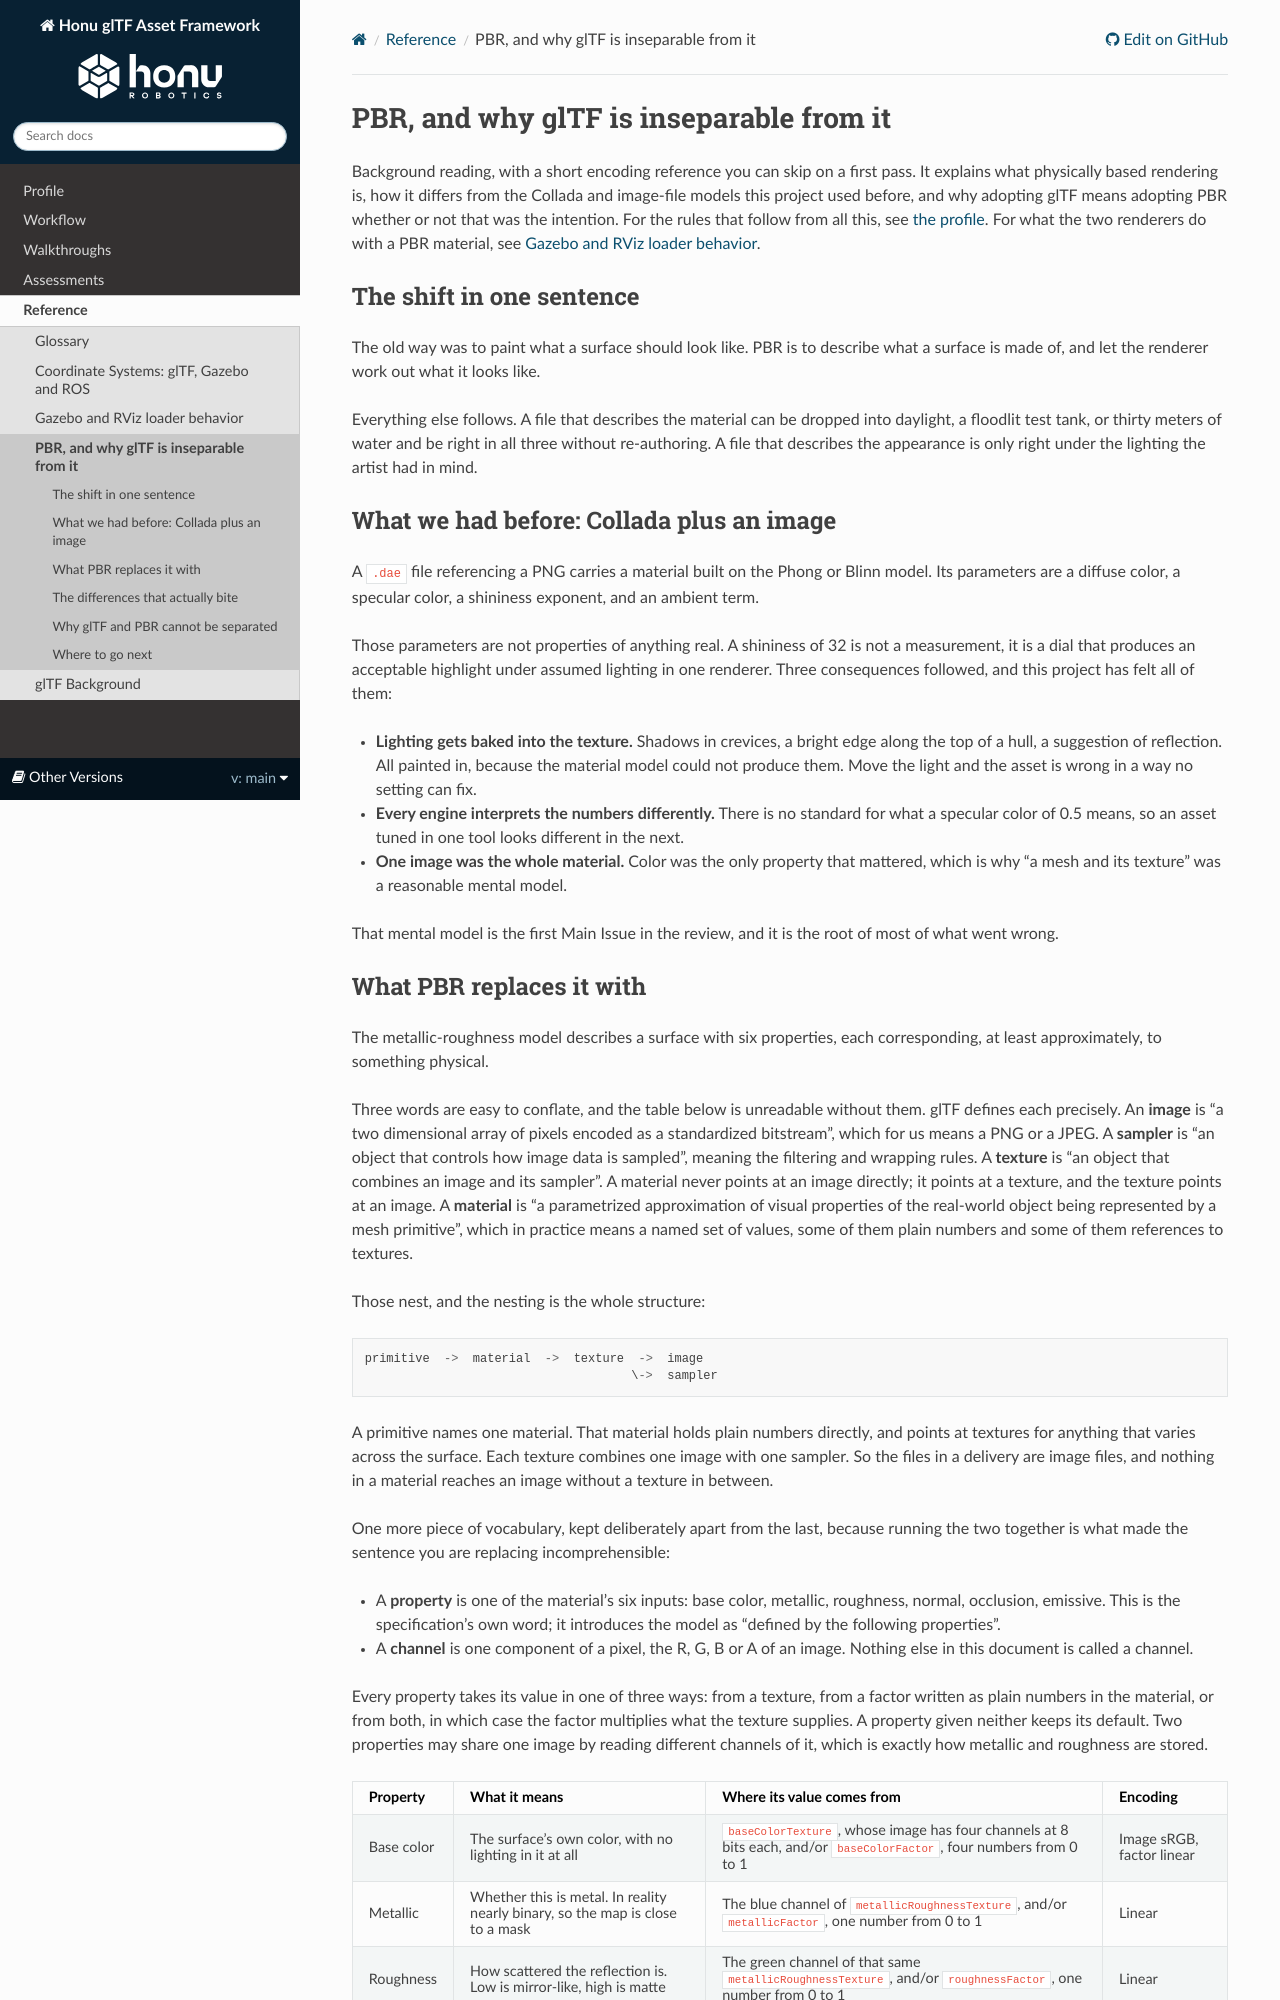

repository: HonuRobotics/gltf-robotics · page: main/reference/pbr-and-gltf.html · generator: sphinx

# PBR, and why glTF is inseparable from it

Background reading, with a short encoding reference you can skip on a first pass. It explains what physically based rendering is, how it differs from the Collada and image-file models this project used before, and why adopting glTF means adopting PBR whether or not that was the intention. For the rules that follow from all this, see [the profile](../profile.md). For what the two renderers do with a PBR material, see [Gazebo and RViz loader behavior](loader-behavior.md).

## The shift in one sentence

The old way was to paint what a surface should look like. PBR is to describe what a surface is made of, and let the renderer work out what it looks like.

Everything else follows. A file that describes the material can be dropped into daylight, a floodlit test tank, or thirty meters of water and be right in all three without re-authoring. A file that describes the appearance is only right under the lighting the artist had in mind.

## What we had before: Collada plus an image

A `.dae` file referencing a PNG carries a material built on the Phong or Blinn model. Its parameters are a diffuse color, a specular color, a shininess exponent, and an ambient term.

Those parameters are not properties of anything real. A shininess of 32 is not a measurement, it is a dial that produces an acceptable highlight under assumed lighting in one renderer. Three consequences followed, and this project has felt all of them:

- **Lighting gets baked into the texture.** Shadows in crevices, a bright edge along the top of a hull, a suggestion of reflection. All painted in, because the material model could not produce them. Move the light and the asset is wrong in a way no setting can fix.
- **Every engine interprets the numbers differently.** There is no standard for what a specular color of 0.5 means, so an asset tuned in one tool looks different in the next.
- **One image was the whole material.** Color was the only property that mattered, which is why "a mesh and its texture" was a reasonable mental model.

That mental model is the first Main Issue in the review, and it is the root of most of what went wrong.
